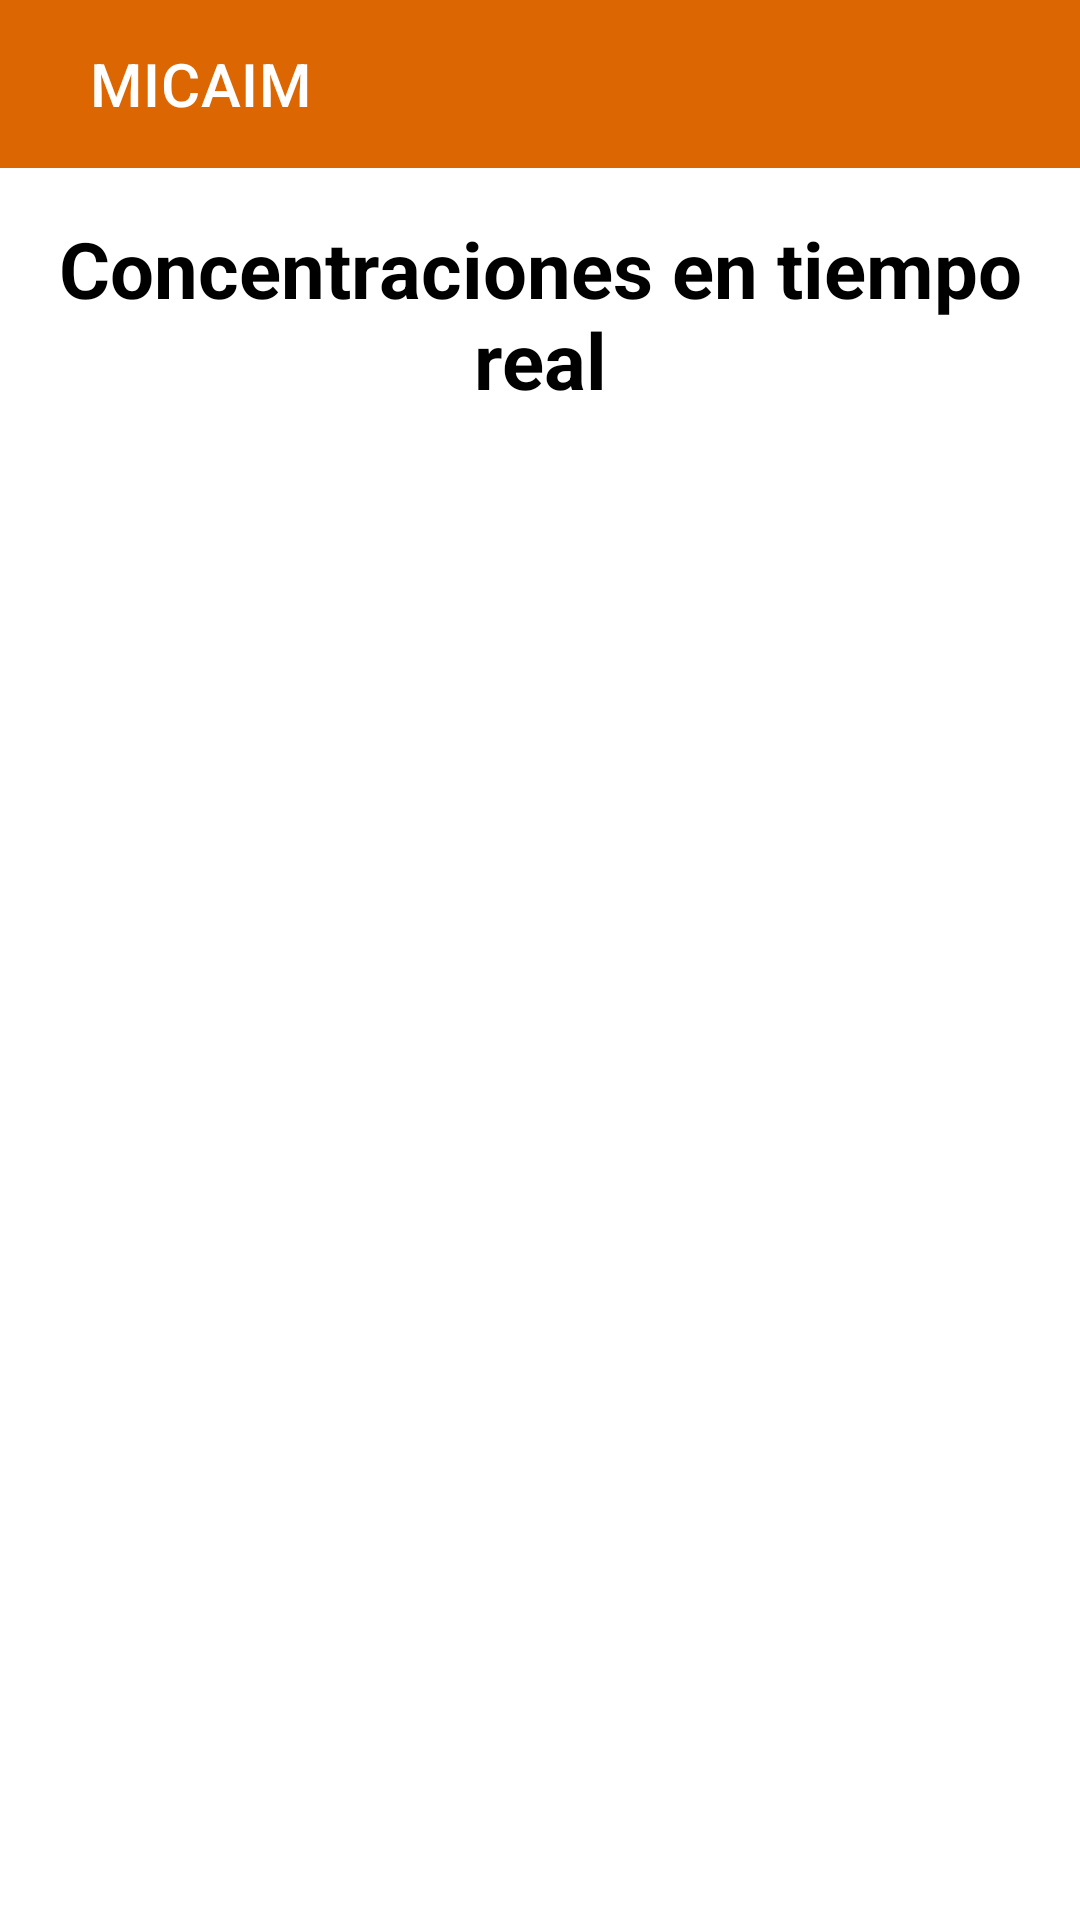

Layout XML and referenced resources for this Android screen:
<!-- AndroidManifest.xml: application theme Theme.MICAIM -->
<!-- res/layout/activity_main.xml -->
<?xml version="1.0" encoding="utf-8"?>
<androidx.constraintlayout.widget.ConstraintLayout xmlns:android="http://schemas.android.com/apk/res/android"
    xmlns:app="http://schemas.android.com/apk/res-auto"
    xmlns:tools="http://schemas.android.com/tools"
    android:id="@+id/main"
    android:layout_width="match_parent"
    android:layout_height="match_parent"
    tools:context=".MainActivity">

    <androidx.appcompat.widget.Toolbar
        android:layout_width="match_parent"
        android:layout_height="wrap_content"
        android:id="@+id/toolbar"
        android:background="@color/orangemicaim"
        app:title="@string/app_name"
        app:titleMarginStart="30dp"
        android:theme="@style/ThemeOverlay.AppCompat.Dark.ActionBar"
        app:popupTheme="@style/ThemeOverlay.AppCompat.Light"
        app:layout_constraintTop_toTopOf="parent"/>

    

    <TextView
        android:id="@+id/sensorid"
        android:layout_width="wrap_content"
        android:layout_height="wrap_content"
        android:layout_marginTop="16dp"
        android:gravity="center"
        android:text="Concentraciones en tiempo real"
        android:textColor="@color/black"
        android:textSize="26sp"
        android:textStyle="bold"
        app:layout_constraintTop_toBottomOf="@id/toolbar"
        app:layout_constraintStart_toStartOf="parent"
        app:layout_constraintEnd_toEndOf="parent"/>

    <androidx.recyclerview.widget.RecyclerView
        android:id="@+id/sensores"
        android:layout_width="0dp"
        android:layout_height="0dp"
        android:layout_marginTop="16dp"
        app:layout_constraintTop_toBottomOf="@id/sensorid"
        app:layout_constraintBottom_toBottomOf="parent"
        app:layout_constraintEnd_toEndOf="parent"
        app:layout_constraintStart_toStartOf="parent"
        android:layout_margin="16dp"/>

</androidx.constraintlayout.widget.ConstraintLayout>
<!-- resources referenced by this layout -->
<resources>
  <color name="black">#FF000000</color>
  <color name="orangemicaim">#DC6601</color>
  <string name="app_name">MICAIM</string>
  <style name="Theme.MICAIM" parent="Base.Theme.MICAIM" />
  <style name="Base.Theme.MICAIM" parent="Theme.MaterialComponents.DayNight.NoActionBar">
          
          <item name="colorPrimary">@color/orangemicaim</item>
          <item name="colorPrimaryVariant">@color/my_primary</item>
          <item name="colorOnPrimary">@color/white</item>
          
          <item name="colorSecondary">@color/orangemicaim</item>
          <item name="colorSecondaryVariant">@color/teal_700</item>
          <item name="colorOnSecondary">@color/black</item>
          
          <item name="android:statusBarColor" tools:targetApi="l">@color/orangemicaim</item>
          
      </style>
  <color name="my_primary">#FF24D3FE</color>
  <color name="white">#FFFFFFFF</color>
  <color name="teal_700">#FF018786</color>
</resources>
